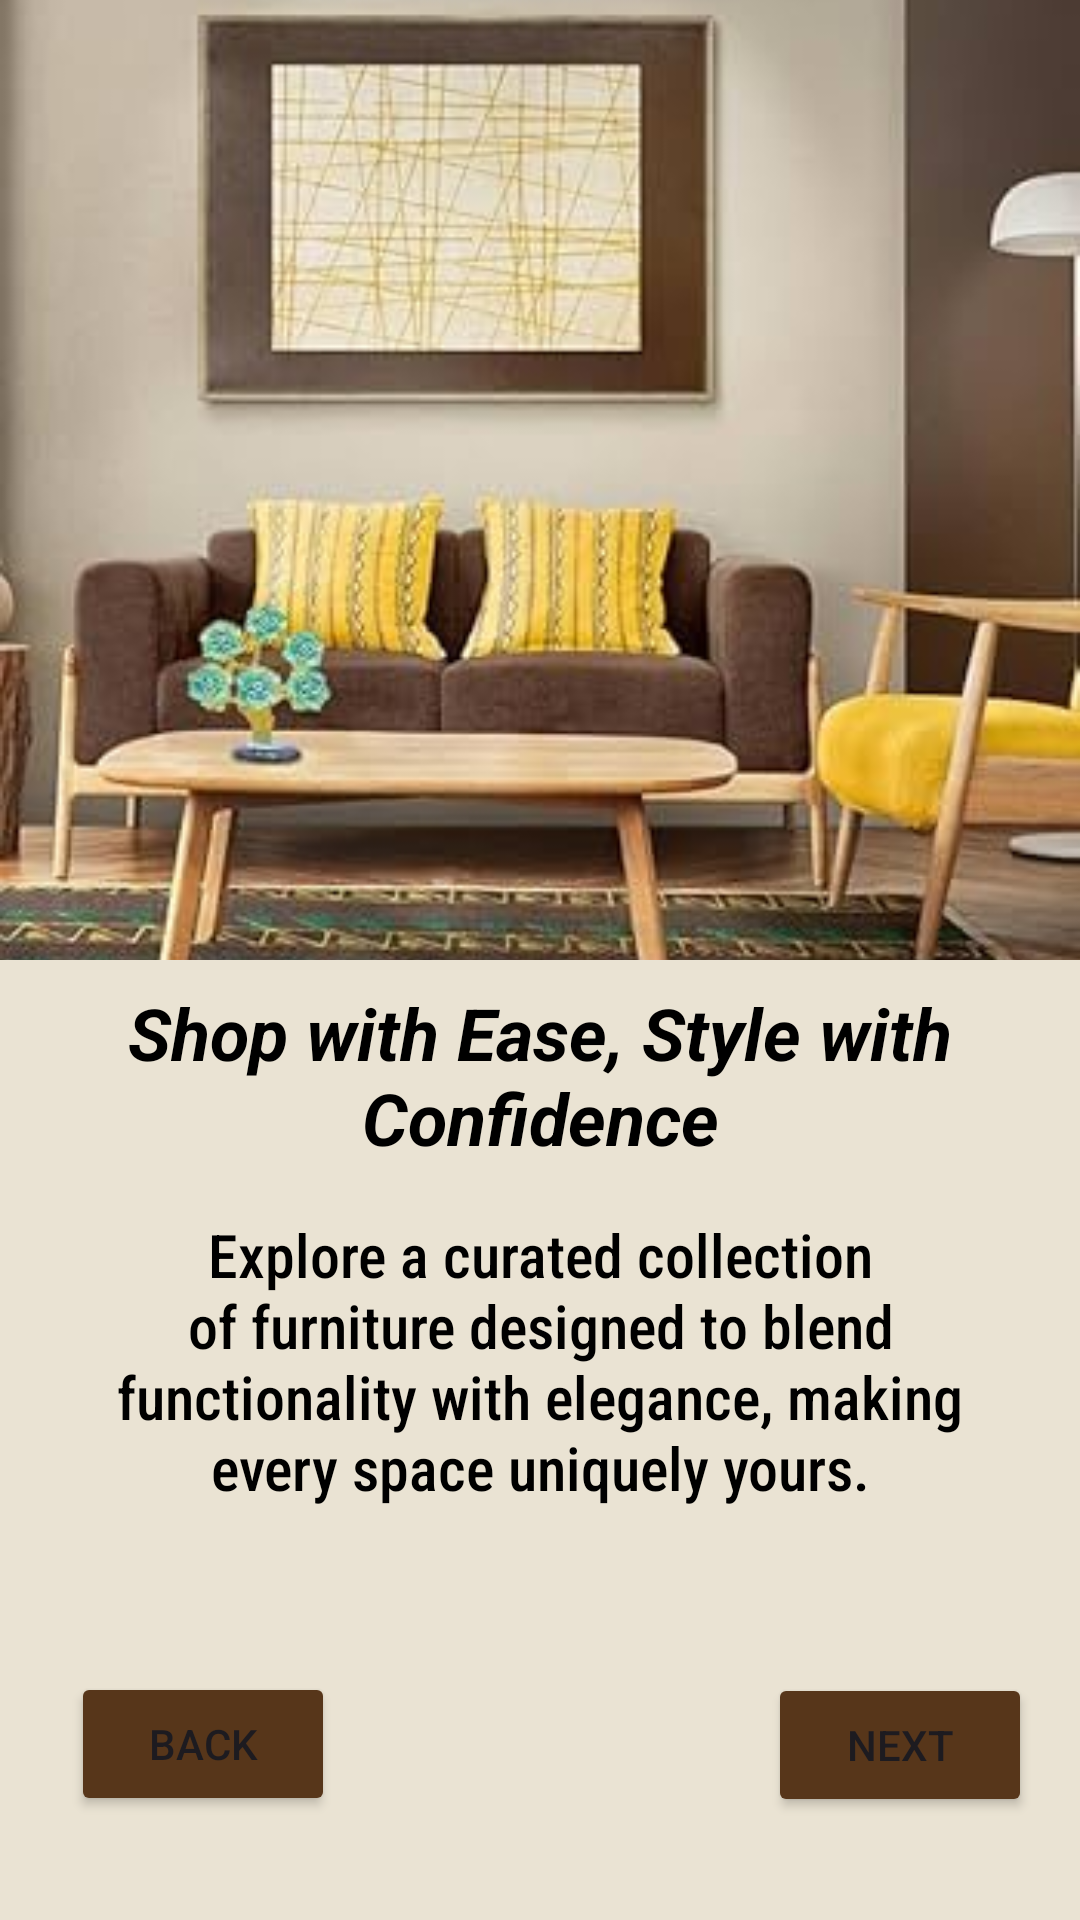

Layout XML and referenced resources for this Android screen:
<!-- AndroidManifest.xml: application theme Theme.FurniCart -->
<!-- res/layout/activity_onboard_screen02.xml -->
<?xml version="1.0" encoding="utf-8"?>
<androidx.constraintlayout.widget.ConstraintLayout xmlns:android="http://schemas.android.com/apk/res/android"
    xmlns:app="http://schemas.android.com/apk/res-auto"
    xmlns:tools="http://schemas.android.com/tools"
    android:id="@+id/main"
    android:layout_width="match_parent"
    android:layout_height="match_parent"
    android:background="#8FFCE9CE"
    tools:context=".Onbord_screen01">

    <androidx.constraintlayout.widget.ConstraintLayout
        android:layout_width="match_parent"
        android:layout_height="match_parent"
        app:layout_constraintEnd_toEndOf="parent"
        app:layout_constraintStart_toStartOf="parent"
        app:layout_constraintTop_toTopOf="parent">

        <androidx.constraintlayout.widget.ConstraintLayout
            android:layout_width="match_parent"
            android:layout_height="wrap_content"
            app:layout_constraintBottom_toTopOf="@+id/constraintLayout"
            app:layout_constraintEnd_toEndOf="parent"
            app:layout_constraintStart_toStartOf="parent"
            app:layout_constraintTop_toTopOf="parent"
            app:layout_constraintVertical_bias="0.5">

            <ImageView
                android:id="@+id/imageView12"
                android:layout_width="0dp"
                android:layout_height="412dp"
                android:rotation="0"
                app:layout_constraintEnd_toEndOf="parent"
                app:layout_constraintHorizontal_bias="0.46"
                app:layout_constraintStart_toStartOf="parent"
                app:layout_constraintTop_toTopOf="parent"
                app:srcCompat="@drawable/onboard2" />
        </androidx.constraintlayout.widget.ConstraintLayout>

        <androidx.constraintlayout.widget.ConstraintLayout
            android:id="@+id/constraintLayout"
            android:layout_width="match_parent"
            android:layout_height="320dp"
            android:background="@color/primary_color"
            app:layout_constraintBottom_toBottomOf="parent"
            app:layout_constraintEnd_toEndOf="parent"
            app:layout_constraintHorizontal_bias="0.0"
            app:layout_constraintStart_toStartOf="parent">

            <Button
                android:id="@+id/btnnext"
                android:layout_width="wrap_content"
                android:layout_height="wrap_content"
                android:layout_marginEnd="16dp"
                android:backgroundTint="@color/accent_color"
                android:text="@string/btnnext"
                app:layout_constraintBottom_toBottomOf="parent"
                app:layout_constraintEnd_toEndOf="parent"
                app:layout_constraintTop_toBottomOf="@+id/textView32"
                app:layout_constraintVertical_bias="0.557" />

            <TextView
                android:id="@+id/textView31"
                android:layout_width="wrap_content"
                android:layout_height="wrap_content"
                android:layout_marginStart="176dp"
                android:layout_marginTop="8dp"

                android:layout_marginEnd="177dp"
                android:gravity="center"
                android:text="@string/onboarding2_title"
                android:textColor="@color/black"
                android:textSize="24sp"
                android:textStyle="bold|italic"
                app:layout_constraintEnd_toEndOf="parent"
                app:layout_constraintStart_toStartOf="parent"
                app:layout_constraintTop_toTopOf="parent" />

            <TextView
                android:id="@+id/textView32"
                android:layout_width="301dp"
                android:layout_height="110dp"
                android:layout_marginStart="24dp"
                android:layout_marginTop="16dp"
                android:layout_marginEnd="24dp"
                android:fontFamily="sans-serif-condensed-medium"
                android:text="@string/onboarding2_description"
                android:textAlignment="center"
                android:textColor="@color/black"
                android:textSize="20sp"
                app:layout_constraintEnd_toEndOf="parent"
                app:layout_constraintStart_toStartOf="parent"
                app:layout_constraintTop_toBottomOf="@+id/textView31" />

            <Button
                android:id="@+id/btnback"
                android:layout_width="wrap_content"
                android:layout_height="wrap_content"
                android:layout_marginStart="16dp"
                android:layout_marginTop="8dp"
                android:layout_marginEnd="32dp"
                android:backgroundTint="@color/accent_color"
                android:text="@string/btnback"
                app:layout_constraintBottom_toBottomOf="parent"
                app:layout_constraintEnd_toStartOf="@+id/btnnext"
                app:layout_constraintHorizontal_bias="0.065"
                app:layout_constraintStart_toStartOf="parent"
                app:layout_constraintTop_toBottomOf="@+id/textView32"
                app:layout_constraintVertical_bias="0.5" />
        </androidx.constraintlayout.widget.ConstraintLayout>
    </androidx.constraintlayout.widget.ConstraintLayout>
</androidx.constraintlayout.widget.ConstraintLayout>
<!-- resources referenced by this layout -->
<resources>
  <color name="accent_color">#57361A</color>
  <color name="black">#FF000000</color>
  <color name="primary_color">#EAE3D3</color>
  <!-- drawable onboard2: jpg bitmap (drawable, 19801 bytes) -->
  <string name="btnback">Back</string>
  <string name="btnnext">Next</string>
  <string name="onboarding2_description">Explore a curated collection of furniture designed to blend functionality with elegance, making every space uniquely yours. </string>
  <string name="onboarding2_title">Shop with Ease, Style with Confidence </string>
  <style name="Theme.FurniCart" parent="Base.Theme.FurniCart" />
  <style name="Base.Theme.FurniCart" parent="Theme.Material3.DayNight.NoActionBar">
          
          
      </style>
</resources>
